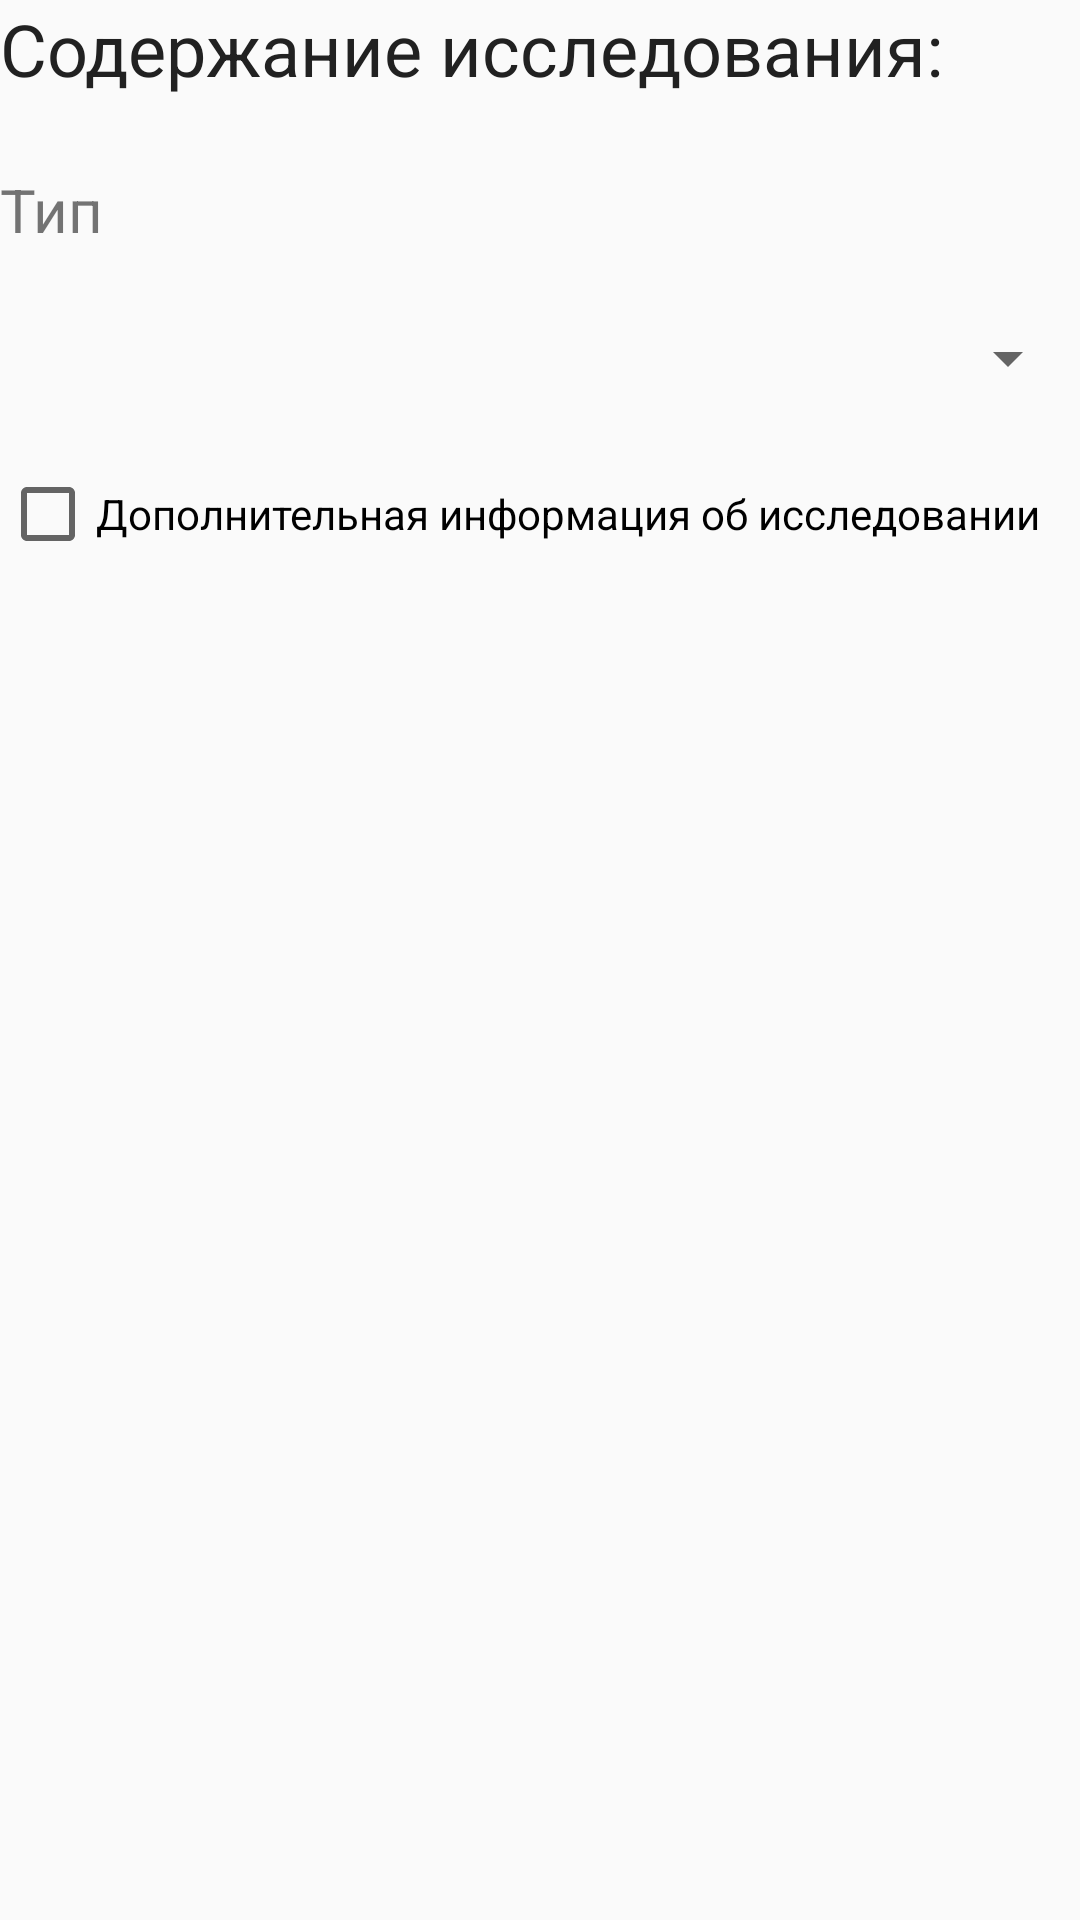

The Android layout XML behind this screen, and the referenced resources:
<!-- AndroidManifest.xml: application theme AppTheme -->
<!-- res/layout/container_research_content.xml -->
<?xml version="1.0" encoding="utf-8"?>
<RelativeLayout xmlns:android="http://schemas.android.com/apk/res/android"
    android:layout_width="match_parent"
    android:layout_height="wrap_content"
    android:layout_margin="@dimen/child_margin_top"
    android:orientation="vertical">


    <TextView
        android:id="@+id/tv_title_research_content"
        android:layout_width="match_parent"
        android:layout_height="wrap_content"
        android:layout_alignParentTop="true"
        android:layout_centerHorizontal="true"
        android:text="@string/research_content_title_report"
        android:textColor="@color/primary_text"
        android:textSize="@dimen/text.24" />


    <TextView
        android:id="@+id/tv_type_research_content"
        android:layout_width="match_parent"
        android:layout_height="wrap_content"
        android:layout_marginTop="@dimen/child_margin_top"
        android:layout_below="@id/tv_title_research_content"
        android:text="@string/research_content_type_report"
        android:textSize="@dimen/text.20" />


    <android.support.v7.widget.AppCompatSpinner
        android:id="@+id/sp_type_research_content"
        android:layout_width="match_parent"
        android:layout_height="wrap_content"
        android:layout_below="@+id/tv_type_research_content"
        android:layout_centerHorizontal="true"
        android:layout_marginTop="@dimen/child_margin_top">

    </android.support.v7.widget.AppCompatSpinner>

    <CheckBox
        android:id="@+id/cb_add_research"
        android:layout_width="wrap_content"
        android:layout_height="wrap_content"
        android:layout_below="@+id/sp_type_research_content"
        android:layout_marginTop="@dimen/child_margin_top"
        android:checked="false"
        android:text="@string/research_additional" />

    <android.support.design.widget.TextInputLayout
        android:id="@+id/ti_desc_research"
        android:layout_width="match_parent"
        android:layout_height="wrap_content"
        android:layout_below="@id/cb_add_research"
        android:layout_marginTop="@dimen/child_margin_top"
        android:visibility="gone">

        <EditText
            android:id="@+id/et_desc_research"
            android:layout_width="match_parent"
            android:layout_height="wrap_content"
            android:hint="@string/research_desc"
            android:inputType="text" />
    </android.support.design.widget.TextInputLayout>


</RelativeLayout>
<!-- resources referenced by this layout -->
<resources>
  <color name="primary_text">#212121</color>
  <dimen name="child_margin_top">24dp</dimen>
  <dimen name="text.20">20sp</dimen>
  <dimen name="text.24">24sp</dimen>
  <string name="research_additional">Дополнительная информация об исследовании</string>
  <string name="research_content_title_report">Содержание исследования:</string>
  <string name="research_content_type_report">Тип</string>
  <string name="research_desc">Описание исследования</string>
  <style name="AppTheme" parent="Theme.AppCompat.Light.DarkActionBar">
          
          <item name="colorPrimary">@color/primary</item>
          <item name="colorPrimaryDark">@color/primary_dark</item>
          <item name="colorAccent">@color/accent</item>
          
          <item name="buttonStyle">@style/ButtonColor</item>
  
      </style>
  <color name="primary">#3F51B5</color>
  <color name="primary_dark">#303F9F</color>
  <color name="accent">#009688</color>
  <style name="ButtonColor" parent="@style/Widget.AppCompat.Button.Colored">
          <item name="android:textColor">@color/icons</item>
          <item name="android:textSize">@dimen/text.15</item>
          <item name="colorButtonNormal">@color/accent</item>
      </style>
  <color name="icons">#FFFFFF</color>
  <dimen name="text.15">15sp</dimen>
</resources>
